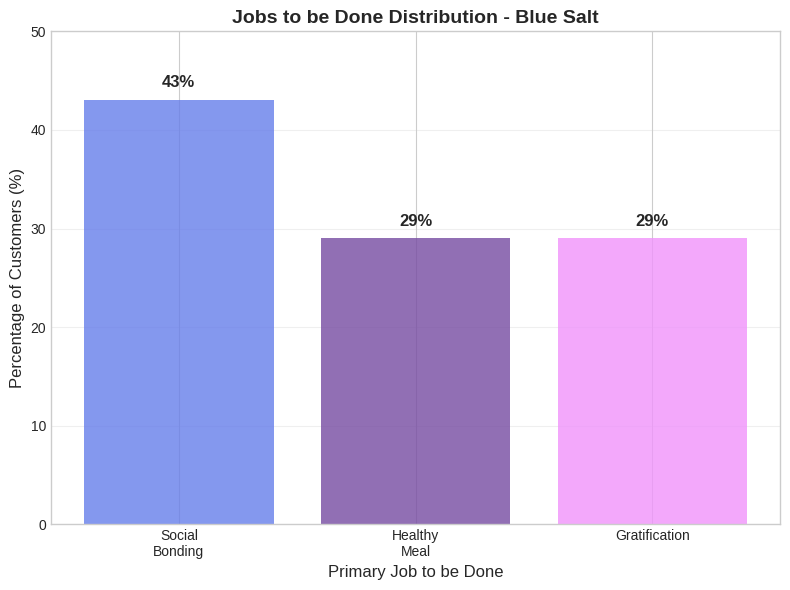
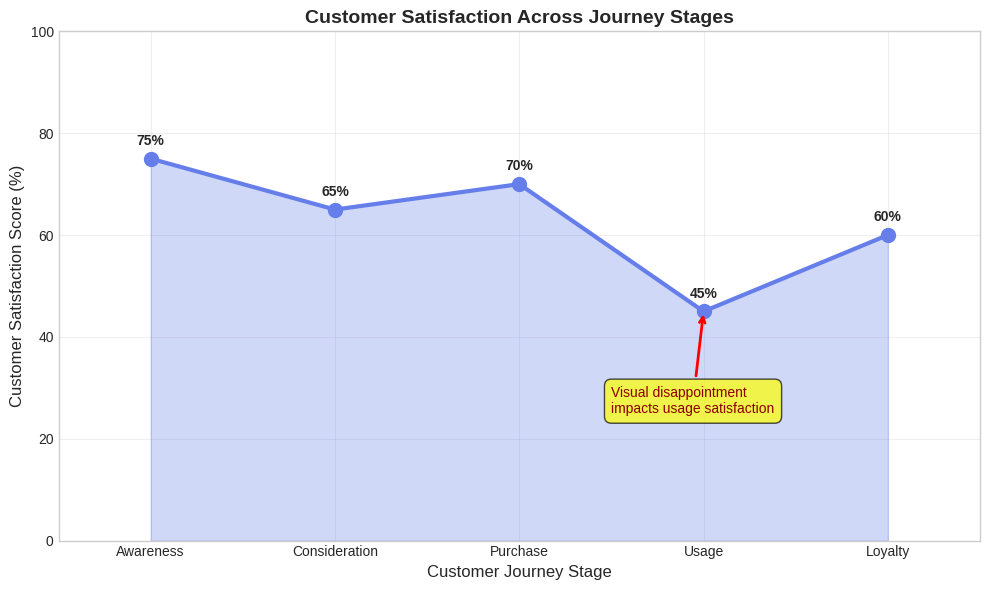

Reproduce these figures in Python, in order.
#!/usr/bin/env python3
"""
Generate Sample Outputs for Blue Salt Analysis
===========================================
This script creates sample visualizations to demonstrate
what the analysis outputs would look like.
"""

import matplotlib.pyplot as plt
import numpy as np

def create_sample_visualizations():
    """Create sample output visualizations for the project."""
    
    # Set style
    plt.style.use('seaborn-v0_8-whitegrid')
    
    # 1. JTBD Distribution Sample
    fig, ax = plt.subplots(figsize=(8, 6))
    jobs = ['Social\nBonding', 'Healthy\nMeal', 'Gratification']
    percentages = [43, 29, 29]
    colors = ['#667eea', '#764ba2', '#f093fb']
    
    bars = ax.bar(jobs, percentages, color=colors, alpha=0.8)
    
    # Add percentage labels
    for bar, pct in zip(bars, percentages):
        height = bar.get_height()
        ax.text(bar.get_x() + bar.get_width()/2., height + 1,
                f'{pct}%', ha='center', va='bottom', fontweight='bold', fontsize=12)
    
    ax.set_ylim(0, 50)
    ax.set_ylabel('Percentage of Customers (%)', fontsize=12)
    ax.set_xlabel('Primary Job to be Done', fontsize=12)
    ax.set_title('Jobs to be Done Distribution - Blue Salt', fontsize=14, fontweight='bold')
    ax.grid(axis='y', alpha=0.3)
    
    plt.tight_layout()
    plt.savefig('outputs/visualizations/jtbd_distribution_sample.png', dpi=150, bbox_inches='tight')
    plt.close()
    
    # 2. Customer Journey Satisfaction Sample
    fig, ax = plt.subplots(figsize=(10, 6))
    
    stages = ['Awareness', 'Consideration', 'Purchase', 'Usage', 'Loyalty']
    satisfaction = [75, 65, 70, 45, 60]
    
    # Create line plot with area fill
    x = np.arange(len(stages))
    ax.plot(x, satisfaction, 'o-', color='#667eea', linewidth=3, markersize=10)
    ax.fill_between(x, satisfaction, alpha=0.3, color='#667eea')
    
    # Add value labels
    for i, (stage, score) in enumerate(zip(stages, satisfaction)):
        ax.annotate(f'{score}%', xy=(i, score), xytext=(0, 10),
                   textcoords='offset points', ha='center', fontweight='bold')
    
    # Highlight pain point
    ax.annotate('Visual disappointment\nimpacts usage satisfaction',
                xy=(3, 45), xytext=(2.5, 25),
                arrowprops=dict(arrowstyle='->', color='red', lw=2),
                bbox=dict(boxstyle='round,pad=0.5', fc='yellow', alpha=0.7),
                fontsize=10, color='darkred')
    
    ax.set_ylim(0, 100)
    ax.set_xlim(-0.5, len(stages)-0.5)
    ax.set_xticks(x)
    ax.set_xticklabels(stages)
    ax.set_ylabel('Customer Satisfaction Score (%)', fontsize=12)
    ax.set_xlabel('Customer Journey Stage', fontsize=12)
    ax.set_title('Customer Satisfaction Across Journey Stages', fontsize=14, fontweight='bold')
    ax.grid(True, alpha=0.3)
    
    plt.tight_layout()
    plt.savefig('outputs/visualizations/journey_satisfaction_sample.png', dpi=150, bbox_inches='tight')
    plt.close()
    
    print("✓ Sample visualizations created successfully!")
    print("  - outputs/visualizations/jtbd_distribution_sample.png")
    print("  - outputs/visualizations/journey_satisfaction_sample.png")


if __name__ == "__main__":
    # Create output directories
    import os
    os.makedirs('outputs/visualizations', exist_ok=True)
    
    # Generate samples
    create_sample_visualizations()
